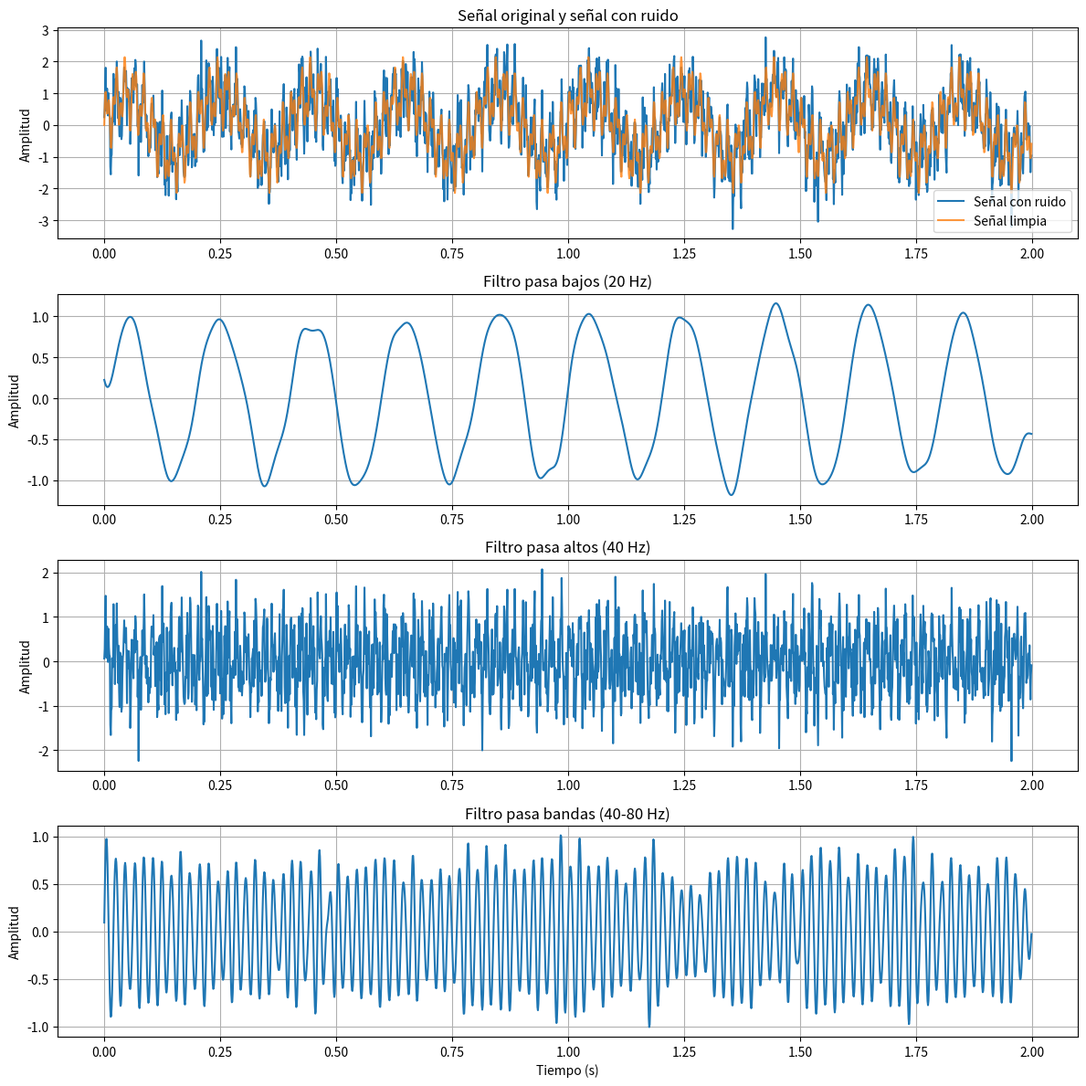
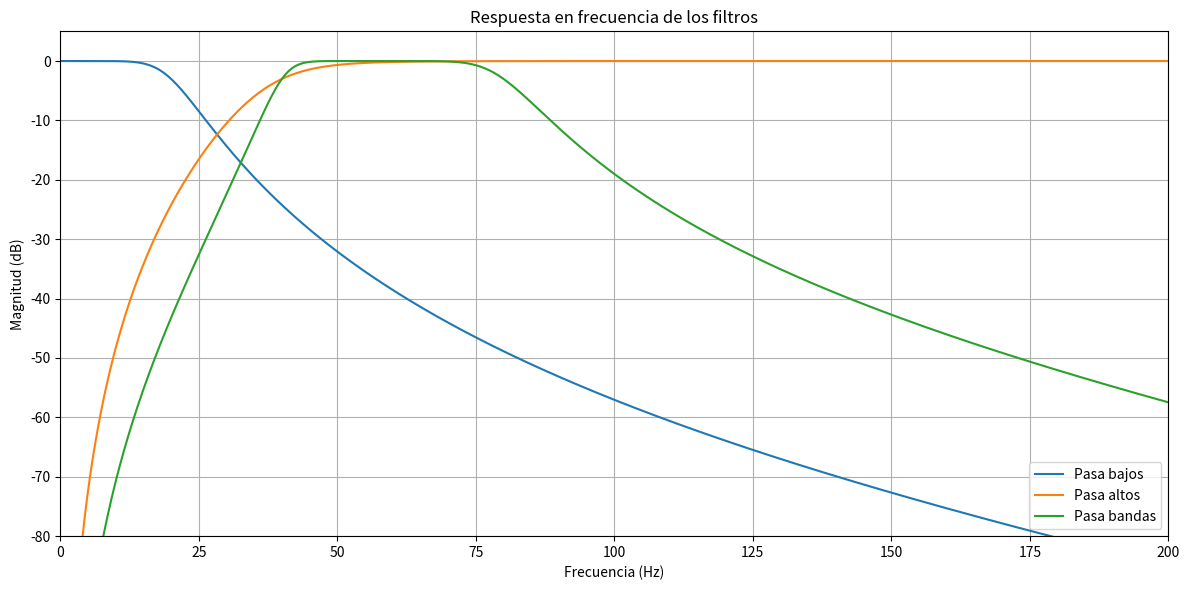

These charts were generated, in order, by the following Python code:

# ============================================================
# PROYECTO: DISEÑO DE FILTROS DIGITALES
# Filtros pasa bajos, pasa altos y pasa bandas
# Librerías: NumPy, SciPy y Matplotlib
# ============================================================

import numpy as np
import matplotlib.pyplot as plt
from scipy import signal

# ------------------------------------------------------------
# 1. DEFINICIÓN DE LA SEÑAL DE ENTRADA
# ------------------------------------------------------------

fs = 1000             # Frecuencia de muestreo en Hz
duracion = 2           # Duración de la señal en segundos
t = np.arange(0, duracion, 1/fs)

# Señal compuesta por tres frecuencias
f1 = 5                 # Frecuencia baja
f2 = 50                # Frecuencia media
f3 = 120               # Frecuencia alta

senal_limpia = (
    np.sin(2 * np.pi * f1 * t)
    + 0.7 * np.sin(2 * np.pi * f2 * t)
    + 0.5 * np.sin(2 * np.pi * f3 * t)
)

# Se agrega ruido blanco para simular una señal real
np.random.seed(42)
ruido = 0.5 * np.random.randn(len(t))
senal_ruidosa = senal_limpia + ruido

# ------------------------------------------------------------
# 2. DISEÑO DE LOS FILTROS IIR BUTTERWORTH
# ------------------------------------------------------------

orden = 4

# Filtro pasa bajos: conserva frecuencias inferiores a 20 Hz
sos_bajos = signal.butter(
    orden, 20, btype="lowpass",
    fs=fs, output="sos"
)

# Filtro pasa altos: conserva frecuencias superiores a 40 Hz
sos_altos = signal.butter(
    orden, 40, btype="highpass",
    fs=fs, output="sos"
)

# Filtro pasa bandas: conserva frecuencias entre 40 y 80 Hz
sos_bandas = signal.butter(
    orden, [40, 80], btype="bandpass",
    fs=fs, output="sos"
)

# ------------------------------------------------------------
# 3. APLICACIÓN DE LOS FILTROS
# ------------------------------------------------------------

# filtfilt aplica el filtrado hacia adelante y hacia atrás,
# evitando el desfase neto en la señal fuera de los bordes.
salida_bajos = signal.sosfiltfilt(sos_bajos, senal_ruidosa)
salida_altos = signal.sosfiltfilt(sos_altos, senal_ruidosa)
salida_bandas = signal.sosfiltfilt(sos_bandas, senal_ruidosa)

# ------------------------------------------------------------
# 4. GRAFICAR LAS SEÑALES ANTES Y DESPUÉS DEL FILTRADO
# ------------------------------------------------------------

fig, ejes = plt.subplots(4, 1, figsize=(12, 12))

ejes[0].plot(t, senal_ruidosa, label="Señal con ruido")
ejes[0].plot(t, senal_limpia, label="Señal limpia", alpha=0.8)
ejes[0].set_title("Señal original y señal con ruido")
ejes[0].set_ylabel("Amplitud")
ejes[0].legend()
ejes[0].grid(True)

ejes[1].plot(t, salida_bajos)
ejes[1].set_title("Filtro pasa bajos (20 Hz)")
ejes[1].set_ylabel("Amplitud")
ejes[1].grid(True)

ejes[2].plot(t, salida_altos)
ejes[2].set_title("Filtro pasa altos (40 Hz)")
ejes[2].set_ylabel("Amplitud")
ejes[2].grid(True)

ejes[3].plot(t, salida_bandas)
ejes[3].set_title("Filtro pasa bandas (40-80 Hz)")
ejes[3].set_xlabel("Tiempo (s)")
ejes[3].set_ylabel("Amplitud")
ejes[3].grid(True)

plt.tight_layout()
plt.savefig("comparacion_senales.png", dpi=300)
plt.show()

# ------------------------------------------------------------
# 5. RESPUESTA EN FRECUENCIA DE LOS FILTROS
# ------------------------------------------------------------

f_bajos, h_bajos = signal.sosfreqz(
    sos_bajos, worN=2048, fs=fs
)
f_altos, h_altos = signal.sosfreqz(
    sos_altos, worN=2048, fs=fs
)
f_bandas, h_bandas = signal.sosfreqz(
    sos_bandas, worN=2048, fs=fs
)

plt.figure(figsize=(12, 6))

plt.plot(
    f_bajos,
    20 * np.log10(np.maximum(np.abs(h_bajos), 1e-10)),
    label="Pasa bajos"
)
plt.plot(
    f_altos,
    20 * np.log10(np.maximum(np.abs(h_altos), 1e-10)),
    label="Pasa altos"
)
plt.plot(
    f_bandas,
    20 * np.log10(np.maximum(np.abs(h_bandas), 1e-10)),
    label="Pasa bandas"
)

plt.title("Respuesta en frecuencia de los filtros")
plt.xlabel("Frecuencia (Hz)")
plt.ylabel("Magnitud (dB)")
plt.xlim(0, 200)
plt.ylim(-80, 5)
plt.legend()
plt.grid(True)
plt.tight_layout()
plt.savefig("respuesta_frecuencia.png", dpi=300)
plt.show()

# ------------------------------------------------------------
# 6. ANÁLISIS DE RESULTADOS
# ------------------------------------------------------------

def calcular_rms(senal):
    """Calcula el valor RMS de una señal."""
    return np.sqrt(np.mean(senal**2))

print("\n===== RESULTADOS DEL PROYECTO =====")
print(f"RMS de la señal limpia:   {calcular_rms(senal_limpia):.4f}")
print(f"RMS de la señal con ruido: {calcular_rms(senal_ruidosa):.4f}")
print(f"RMS después del pasa bajos: {calcular_rms(salida_bajos):.4f}")
print(f"RMS después del pasa altos: {calcular_rms(salida_altos):.4f}")
print(f"RMS después del pasa bandas: {calcular_rms(salida_bandas):.4f}")

print("\nGráficas guardadas correctamente.")
